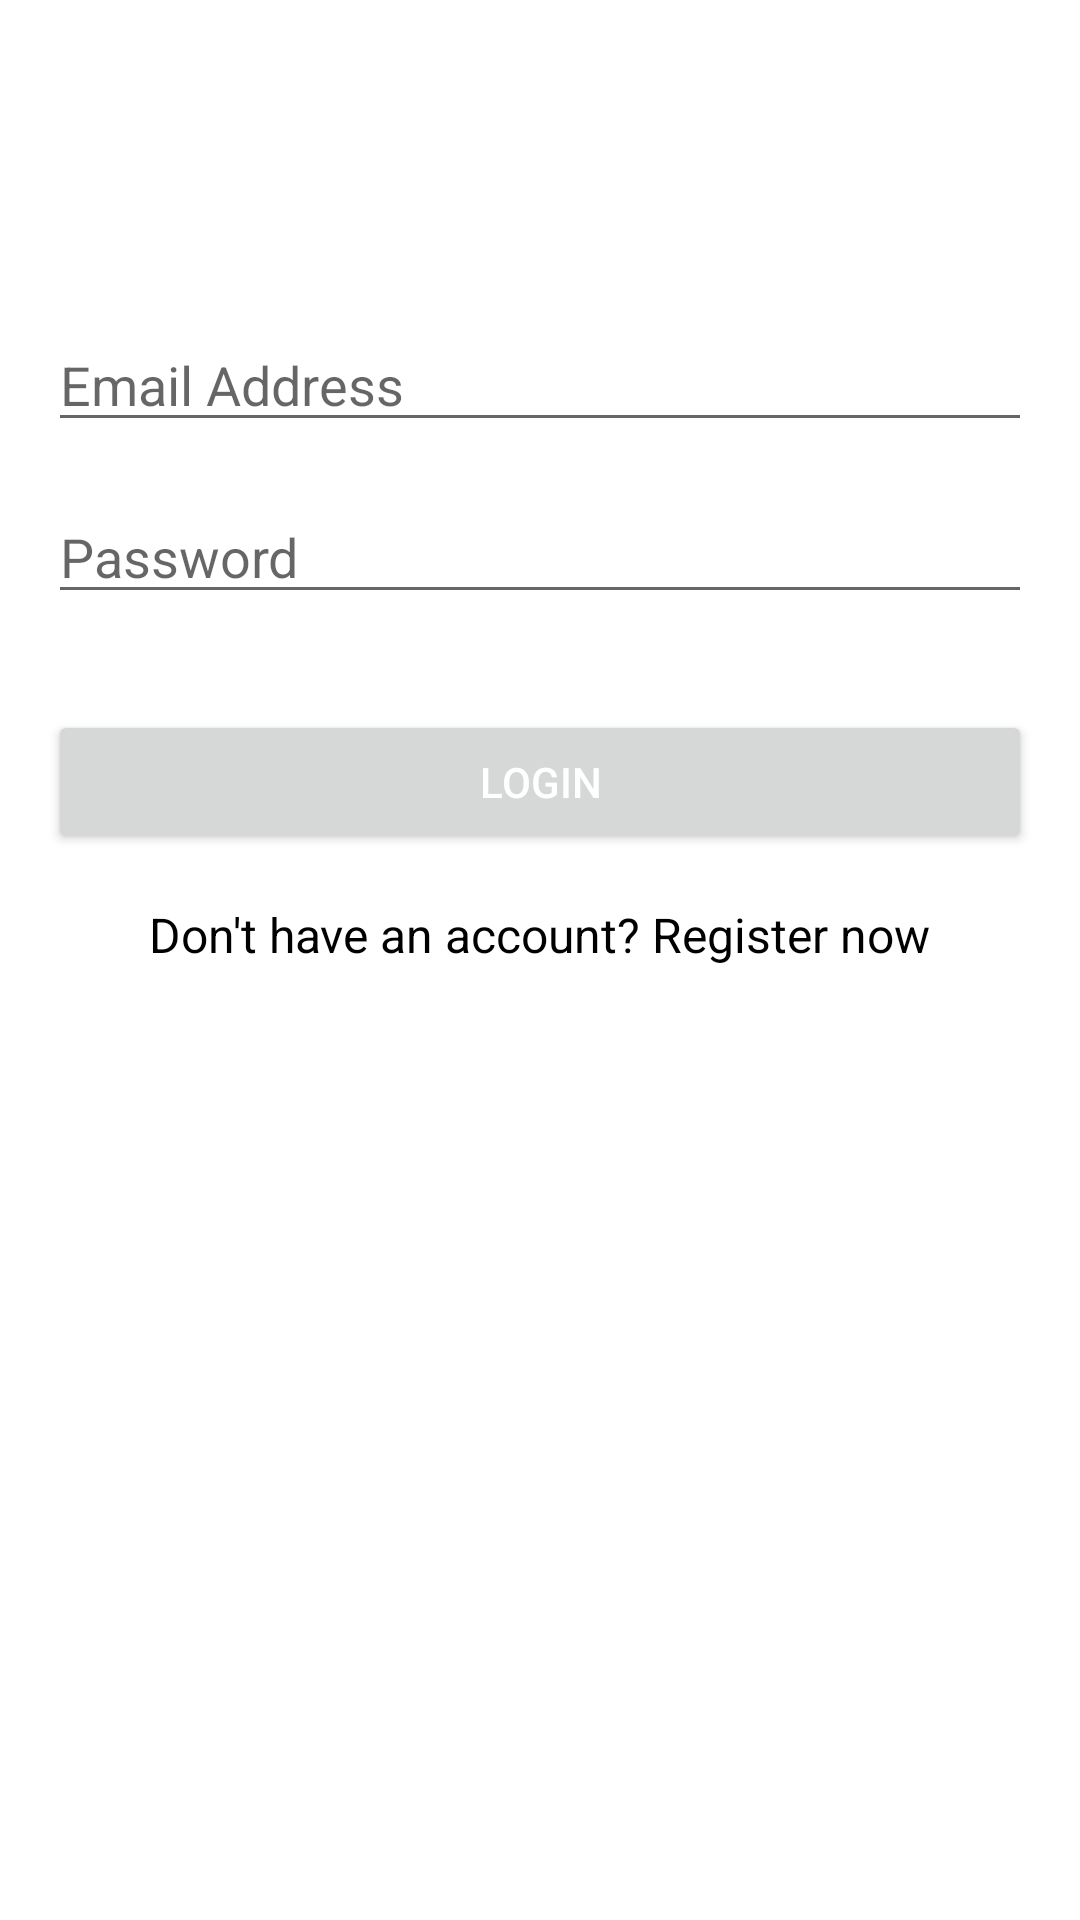

This screen was rendered from an Android layout file. Write that file and the resources it references.
<!-- AndroidManifest.xml: application theme Theme.ProjectCharCha -->
<!-- res/layout/activity_login.xml -->
<RelativeLayout xmlns:android="http://schemas.android.com/apk/res/android"
    xmlns:app="http://schemas.android.com/apk/res-auto"
    android:layout_width="match_parent"
    android:layout_height="match_parent"
    android:padding="16dp">

    <ImageView
        android:id="@+id/logo_imageview"
        android:layout_width="wrap_content"
        android:layout_height="wrap_content"

        android:layout_centerHorizontal="true"
        android:layout_marginBottom="32dp"/>

    <EditText
        android:id="@+id/email_edittext"
        android:layout_width="match_parent"
        android:layout_height="wrap_content"
        android:layout_below="@+id/logo_imageview"
        android:layout_marginTop="58dp"
        android:hint="Email Address"
        android:inputType="textEmailAddress" />

    <EditText
        android:id="@+id/password_edittext"
        android:layout_width="match_parent"
        android:layout_height="wrap_content"
        android:inputType="textPassword"
        android:hint="Password"
        android:layout_below="@+id/email_edittext"
        android:layout_marginTop="16dp"/>

    <Button
        android:id="@+id/login_button"
        android:layout_width="match_parent"
        android:layout_height="wrap_content"
        android:text="Login"
        android:textColor="@android:color/white"

        android:layout_below="@+id/password_edittext"
        android:layout_marginTop="32dp"/>

    <TextView
        android:id="@+id/register_textview"
        android:layout_width="wrap_content"
        android:layout_height="wrap_content"
        android:text="Don't have an account? Register now"
        android:layout_centerHorizontal="true"
        android:textColor="@android:color/black"
        android:textSize="16sp"
        android:layout_below="@+id/login_button"
        android:layout_marginTop="16dp"/>

</RelativeLayout>
<!-- resources referenced by this layout -->
<resources>
  <style name="Theme.ProjectCharCha" parent="Theme.MaterialComponents.DayNight.DarkActionBar">
          
          <item name="colorPrimary">@color/purple_500</item>
          <item name="colorPrimaryVariant">@color/purple_700</item>
          <item name="colorOnPrimary">@color/white</item>
          
          <item name="colorSecondary">@color/teal_200</item>
          <item name="colorSecondaryVariant">@color/teal_700</item>
          <item name="colorOnSecondary">@color/black</item>
          
          <item name="android:statusBarColor">?attr/colorPrimaryVariant</item>
          
      </style>
  <!-- not gathered from this repository: default colours our renderer supplied (Android Studio template values) -->
  <color name="purple_500">#FF6200EE</color>
  <color name="purple_700">#FF3700B3</color>
  <color name="teal_200">#FF03DAC5</color>
  <color name="teal_700">#FF018786</color>
  <color name="black">#FF000000</color>
  <color name="white">#FFFFFFFF</color>
</resources>
